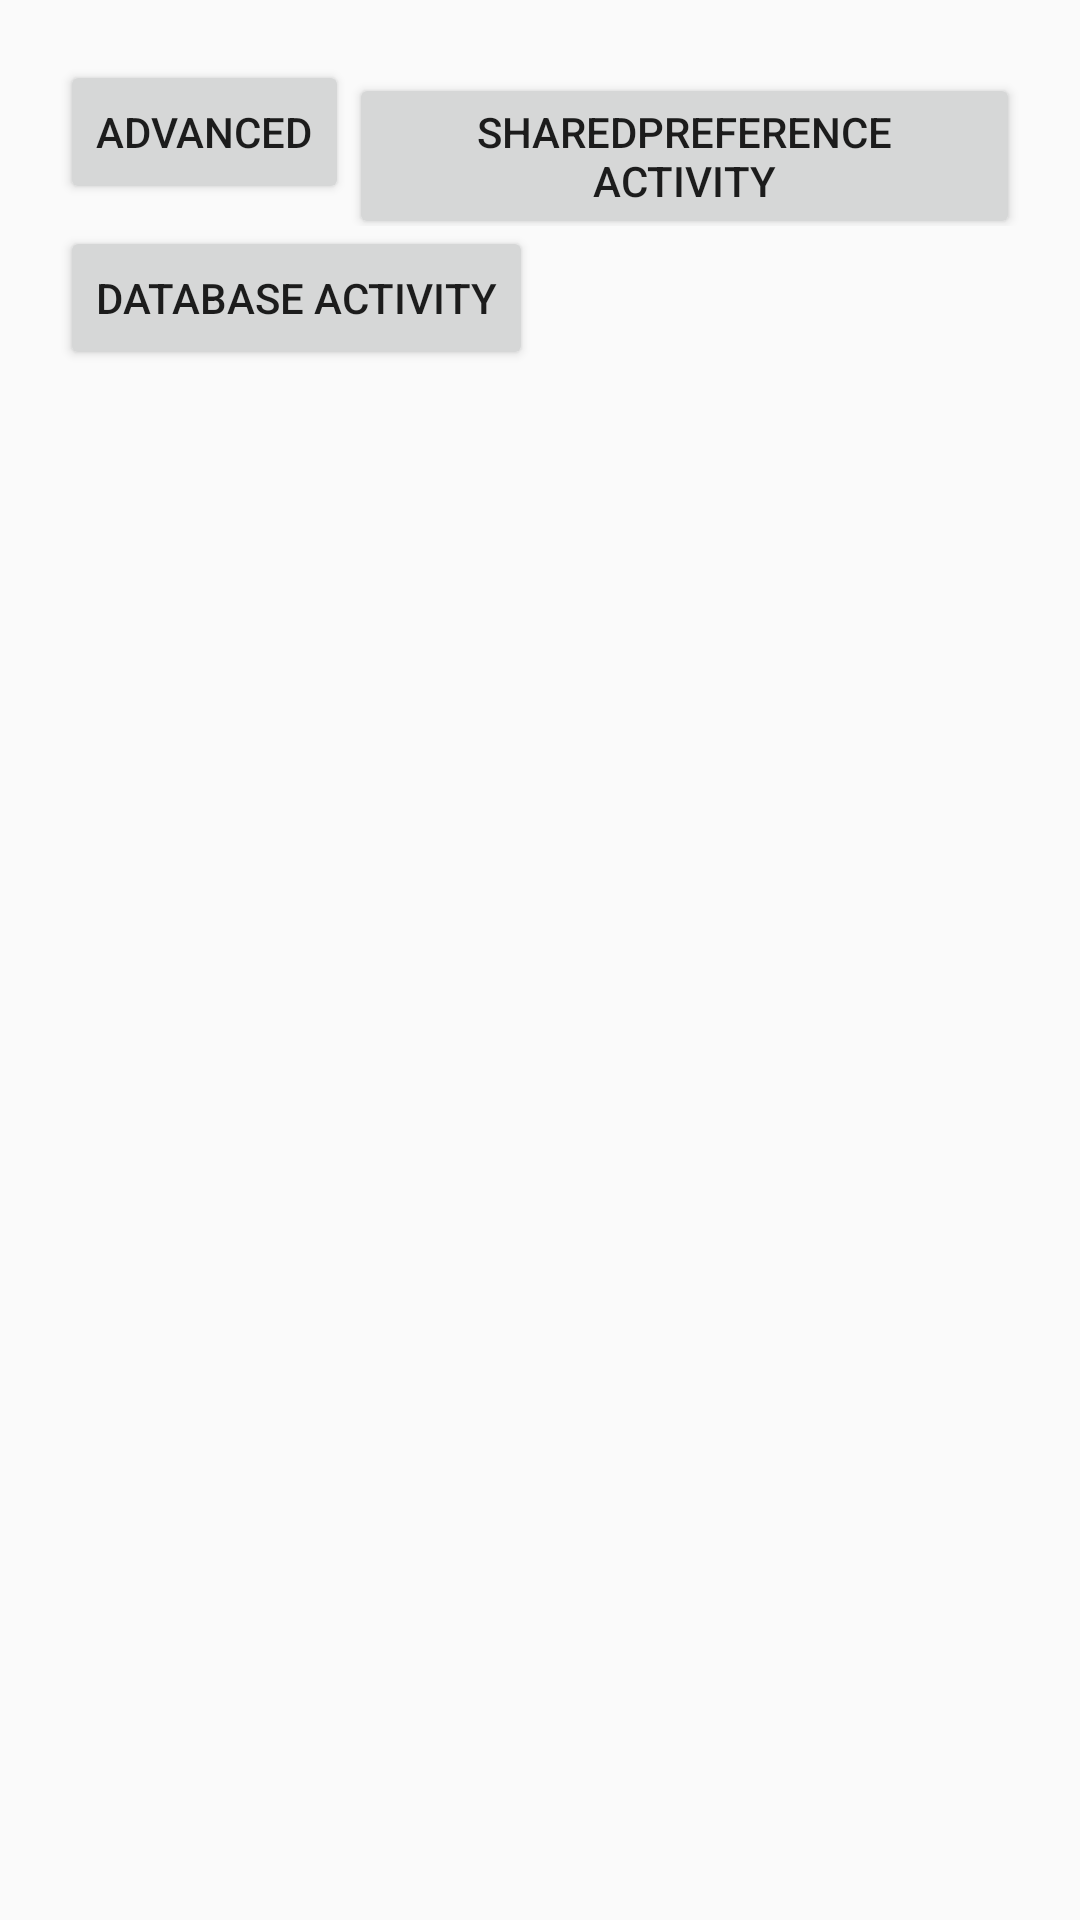

Write the Android layout XML for this screen, with the resource values it uses.
<!-- AndroidManifest.xml: application theme Theme.AppCompat.Light.NoActionBar -->
<!-- res/layout/activity_main.xml -->
<?xml version="1.0" encoding="utf-8"?>
<LinearLayout xmlns:android="http://schemas.android.com/apk/res/android"
    xmlns:app="http://schemas.android.com/apk/res-auto"
    xmlns:tools="http://schemas.android.com/tools"
    android:layout_width="match_parent"
    android:layout_height="match_parent"
    android:orientation="vertical"
    android:padding="20dp"
    tools:context=".activity.MainActivity">

    <LinearLayout
        android:layout_width="match_parent"
        android:layout_height="wrap_content"
        >

        <Button
            android:id="@+id/btn_languageActivity"
            android:layout_width="wrap_content"
            android:layout_height="wrap_content"
            android:text="@string/app_name"/>

        <Button
            android:id="@+id/b_PreferenceActivity"
            android:layout_width="wrap_content"
            android:layout_height="wrap_content"
            android:text="SharedPreference Activity"/>

    </LinearLayout>

    <LinearLayout
        android:layout_width="match_parent"
        android:layout_height="wrap_content">

        <Button
            android:id="@+id/b_databaseActivity"
            android:layout_width="wrap_content"
            android:layout_height="wrap_content"
            android:text="Database Activity"/>

    </LinearLayout>

</LinearLayout>
<!-- resources referenced by this layout -->
<resources>
  <string name="app_name">Advanced</string>
</resources>
